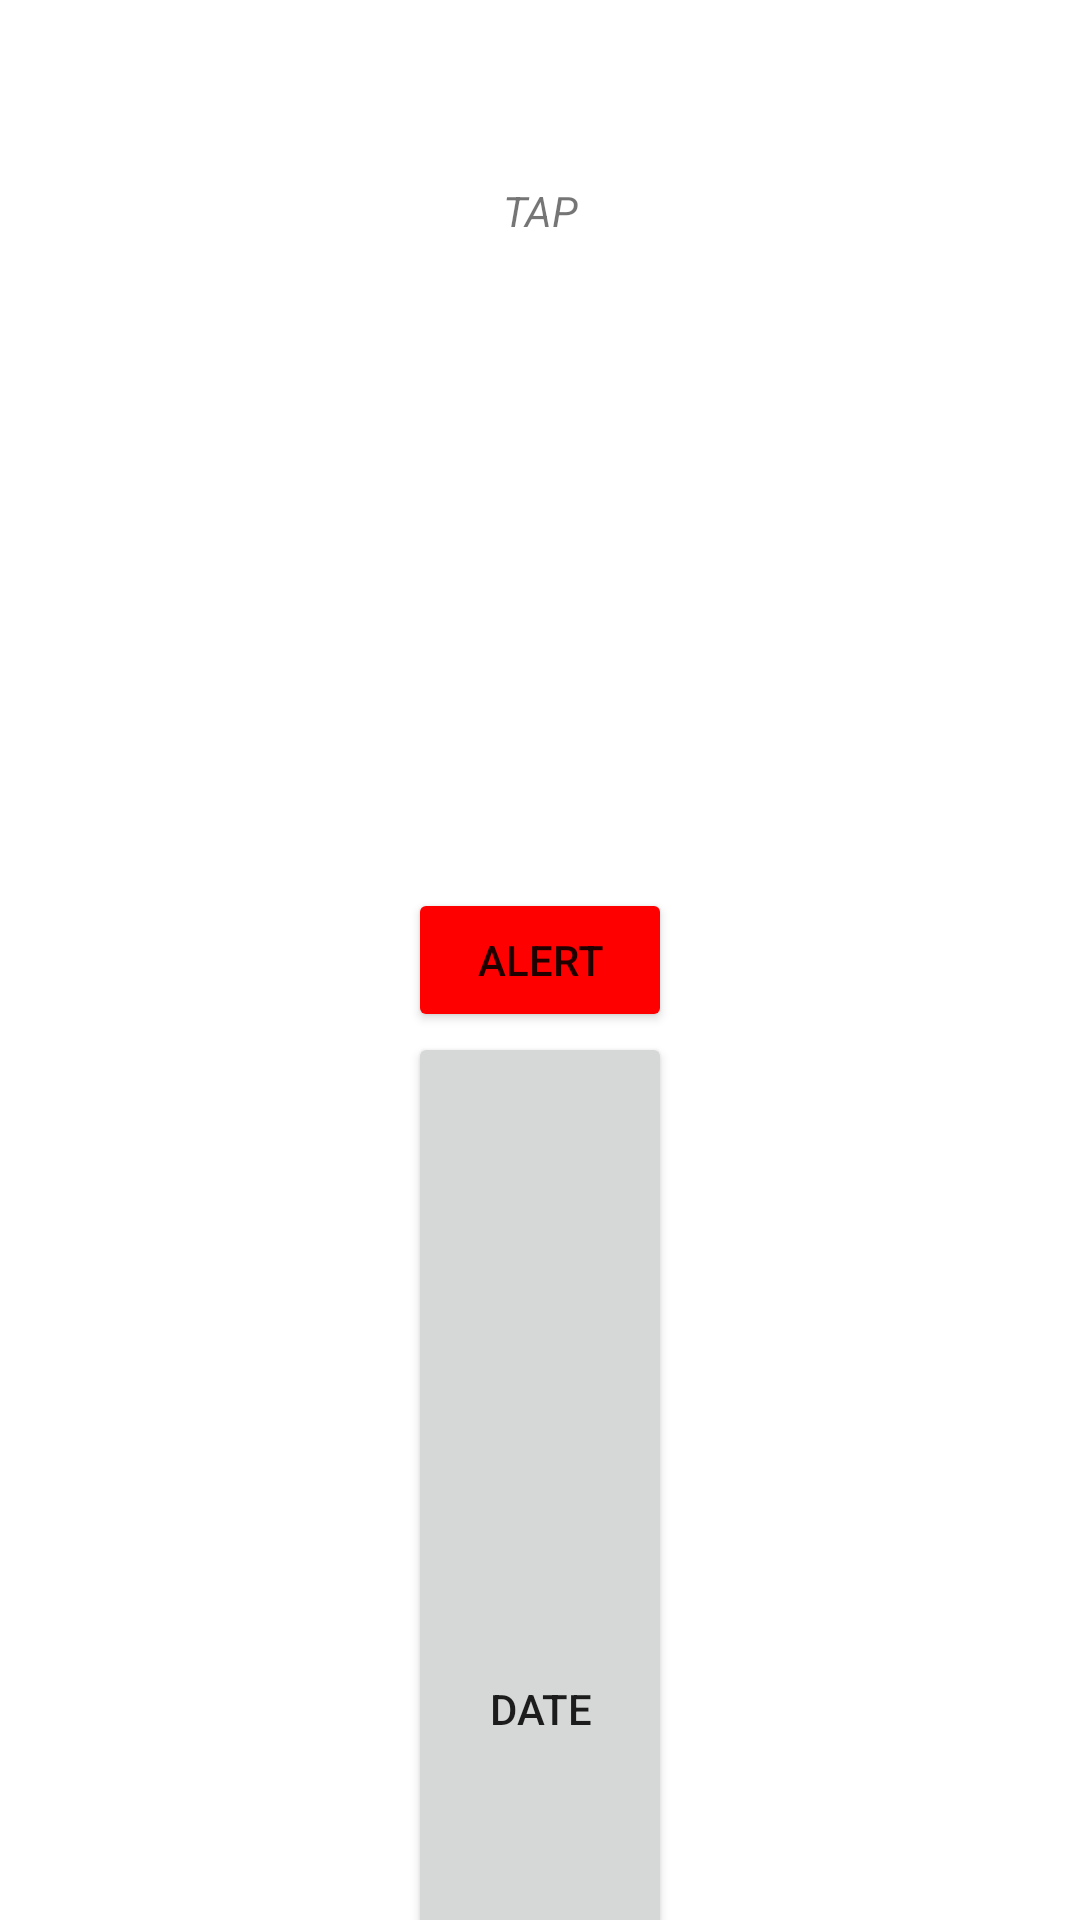

Android layout source for this screen:
<!-- AndroidManifest.xml: application theme Theme.HolidaysProject -->
<!-- res/layout/activity_task4_5.xml -->
<?xml version="1.0" encoding="utf-8"?>
<LinearLayout xmlns:android="http://schemas.android.com/apk/res/android"
    xmlns:app="http://schemas.android.com/apk/res-auto"
    xmlns:tools="http://schemas.android.com/tools"
    android:layout_width="match_parent"
    android:layout_height="wrap_content"
    android:background="#FFFFFF"
    android:gravity="center"
    android:orientation="vertical"
    tools:context=".tasks.Task4_5">

    <TextView
        android:id="@+id/textView2"
        android:layout_width="match_parent"
        android:layout_height="match_parent"
        android:layout_weight="1"
        android:gravity="center"
        android:text="@string/tap"
        android:textSize="14sp"
        android:textStyle="italic" />

    <Button
        android:id="@+id/alertButton"
        android:layout_width="wrap_content"
        android:layout_height="wrap_content"
        android:text="@string/alert"
        app:backgroundTint="#FF0000" />

    <TextView
        android:id="@+id/textView3"
        android:layout_width="match_parent"
        android:layout_height="wrap_content"
        android:layout_weight="1"
        android:gravity="center"
        android:text="@string/choose_the_date_and_time"
        android:textStyle="italic" />

    <Button
        android:id="@+id/dateButton"
        android:layout_width="wrap_content"
        android:layout_height="match_parent"
        android:layout_weight="1"
        android:text="@string/date" />

    <Button
        android:id="@+id/dateTimeButton"
        android:layout_width="wrap_content"
        android:layout_height="wrap_content"
        android:layout_weight="1"
        android:text="@string/time" />
</LinearLayout>
<!-- resources referenced by this layout -->
<resources>
  <string name="alert">ALERT</string>
  <string name="choose_the_date_and_time">Choose the date and time:</string>
  <string name="date">DATE</string>
  <string name="tap">TAP</string>
  <string name="time">TIME</string>
  <style name="Theme.HolidaysProject" parent="Theme.MaterialComponents.DayNight.DarkActionBar">
          
          <item name="colorPrimary">@color/purple_500</item>
          <item name="colorPrimaryVariant">@color/purple_700</item>
          <item name="colorOnPrimary">@color/white</item>
          
          <item name="colorSecondary">@color/teal_200</item>
          <item name="colorSecondaryVariant">@color/teal_700</item>
          <item name="colorOnSecondary">@color/black</item>
          
          <item name="android:statusBarColor" tools:targetApi="l">?attr/colorPrimaryVariant</item>
          
      </style>
  <!-- not gathered from this repository: default colours our renderer supplied (Android Studio template values) -->
  <color name="purple_500">#FF6200EE</color>
  <color name="purple_700">#FF3700B3</color>
  <color name="teal_200">#FF03DAC5</color>
  <color name="teal_700">#FF018786</color>
  <color name="black">#FF000000</color>
  <color name="white">#FFFFFFFF</color>
</resources>
